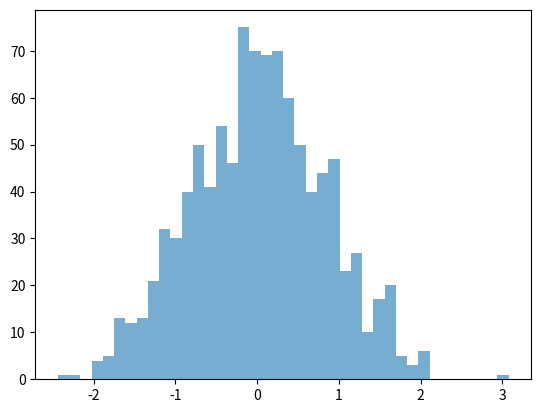

Python code for this plot: (Note: this script raises an exception after producing the figure.)
# بطريقة اخرى
import numpy as np
import matplotlib.pyplot as plt


x1 = np.random.normal(0, 0.8, 1000)
x2 = np.random.normal(-2, 1, 1000)
x3 = np.random.normal(3, 2, 1000)


kwargs = dict(histtype='stepfilled',
              alpha=0.6, normed=True,
              bins=40)
 
plt.hist(x1, **kwargs)
plt.hist(x2, **kwargs)
plt.hist(x3, **kwargs);


# الأمر  hist2d  خاص بمدي ترابط النقاط المتقاطعة(كلما كان العددين قريبين من بعض كان اللون اغمق)
x = np.random.rand(20)
y = np.random.rand(20)

print(x)
print('===================')
print(y)

plt.hist2d(x, y)


# اعداد اكبر
x = np.random.rand(200)
y = np.random.rand(200)
plt.hist2d(x, y)


# الالوان
x = np.random.rand(200)
y = np.random.rand(200)

plt.hist2d(x, y, cmap='Reds')


# عدد النقاط(عدد المربعات بالطول والعرض)
x = np.random.rand(200)
y = np.random.rand(200)

plt.hist2d(x, y, cmap='Blues', bins=30)


# قائمة الالوان
x = np.random.rand(200)
y = np.random.rand(200)

plt.hist2d(x, y, cmap='Blues', bins=30)
plt.colorbar()


# اسم قائمة الالوان 
x = np.random.rand(200)
y = np.random.rand(200)

plt.hist2d(x, y, cmap='Blues', bins=30)
a = plt.colorbar()
a.set_label('counts in bin')


# أمر  hexbin    مشابه لكن بخلايا مسدسة 
x = np.random.rand(200)
y = np.random.rand(200)

plt.hexbin(x, y, gridsize=30, cmap='Blues')
a = plt.colorbar()
a.set_label('counts in bin')


# معادلة
x = np.random.rand(200)
y= x**(1/3)

plt.hist2d(x, y, bins=30, cmap='Blues')
plt.colorbar()


# التوزيع الطبيعي
mean = [0, 0]
cov = [[1, 1], [1, 2]]
x, y = np.random.multivariate_normal(mean, cov, 10000).T

plt.hist2d(x, y, bins=30, cmap='Blues')
plt.colorbar()


# باستخدام امر hexbin
plt.style.use('seaborn-white') 

mean = [0, 0]
cov = [[1, 1], [1, 2]]
x, y = np.random.multivariate_normal(mean, cov, 10000).T

plt.hexbin(x, y, gridsize=30, cmap='Blues')
cb = plt.colorbar()
cb.set_label('counts in bin')























